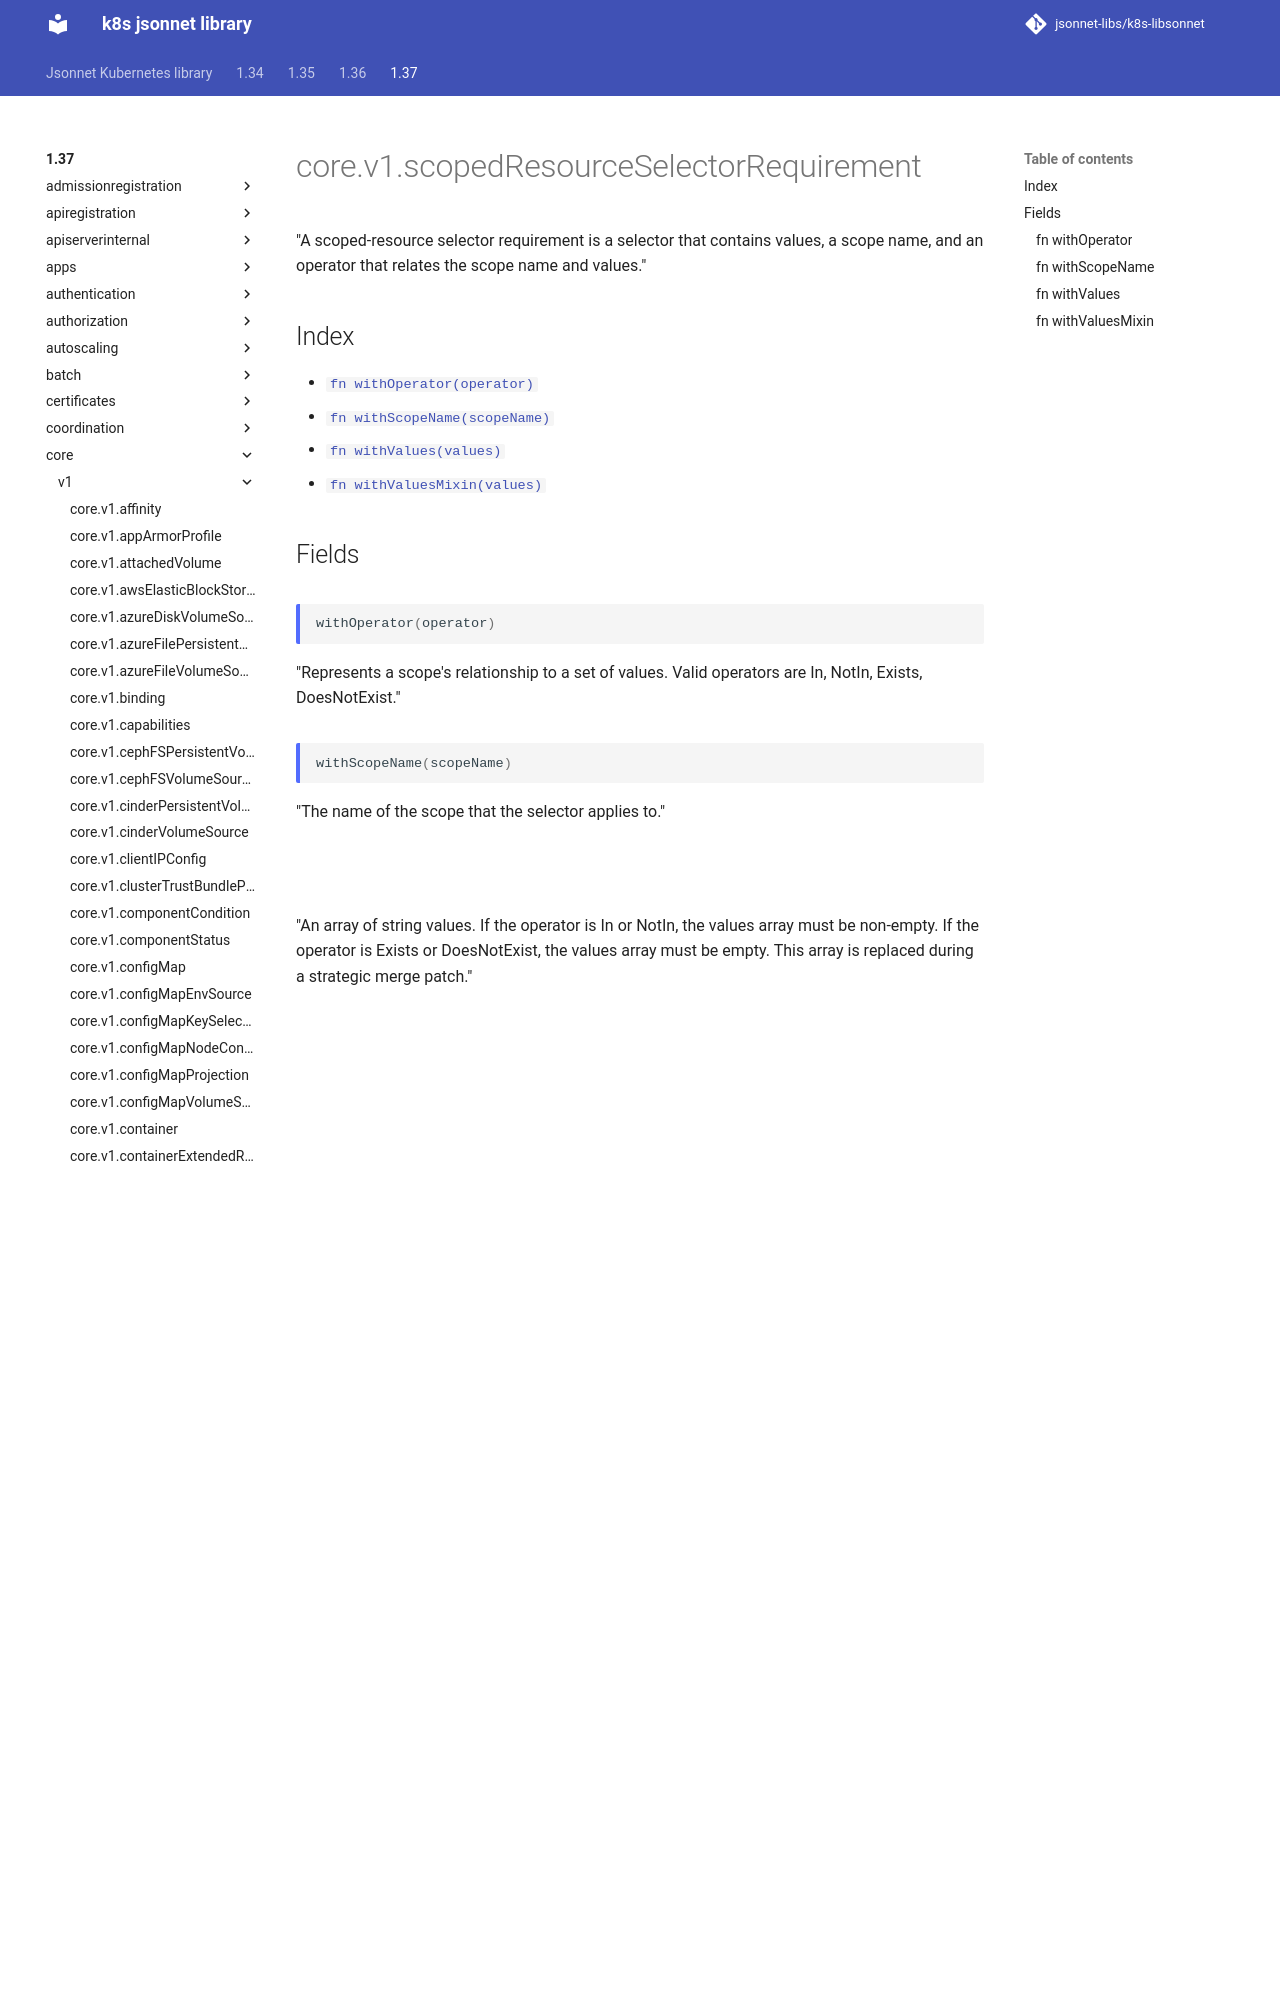

repository: jsonnet-libs/k8s-libsonnet · page: 1.37/core/v1/scopedResourceSelectorRequirement/index.html · generator: mkdocs

---
permalink: /1.37/core/v1/scopedResourceSelectorRequirement/
---

# core.v1.scopedResourceSelectorRequirement

"A scoped-resource selector requirement is a selector that contains values, a scope name, and an operator that relates the scope name and values."
